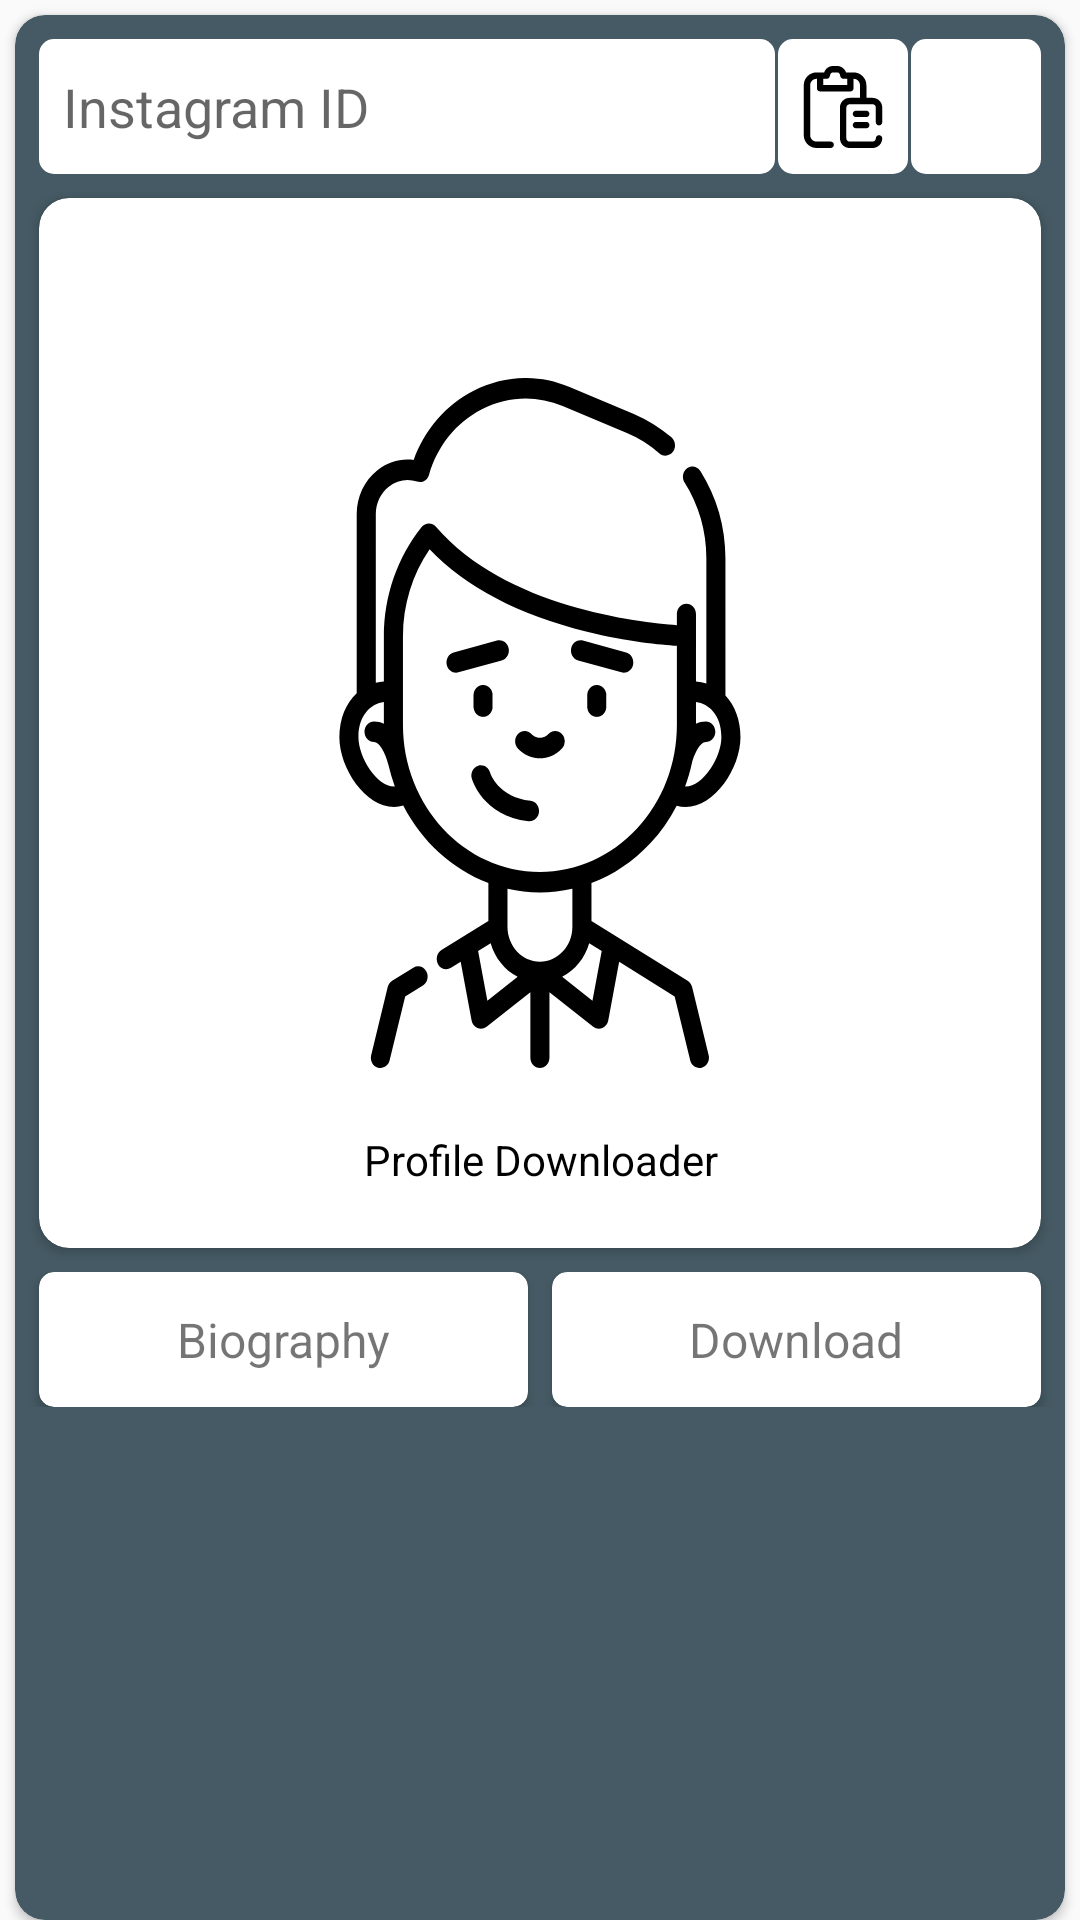

Layout XML and referenced resources for this Android screen:
<!-- AndroidManifest.xml: application theme AppTheme -->
<!-- res/layout/fragment_profile.xml -->
<?xml version="1.0" encoding="utf-8"?>
<FrameLayout xmlns:android="http://schemas.android.com/apk/res/android"
    xmlns:app="http://schemas.android.com/apk/res-auto"
    xmlns:tools="http://schemas.android.com/tools"
    android:layout_width="match_parent"
    android:layout_height="match_parent"
    tools:context=".Fragment.ProfileFragment">


    <LinearLayout
        android:id="@+id/profile_linear"
        android:layout_width="match_parent"
        android:layout_height="match_parent"
        android:orientation="vertical">

        <androidx.cardview.widget.CardView
            android:layout_width="match_parent"
            android:layout_height="match_parent"
            android:layout_marginLeft="5dp"
            android:layout_marginTop="5dp"
            android:layout_marginRight="5dp"
            app:cardBackgroundColor="#455A64"
            app:cardCornerRadius="10dp">

            <RelativeLayout
                android:layout_width="match_parent"
                android:layout_height="wrap_content">

                <LinearLayout
                    android:layout_width="match_parent"
                    android:layout_height="wrap_content"
                    android:orientation="vertical">


                    <LinearLayout
                        android:layout_width="match_parent"
                        android:layout_height="wrap_content"
                        android:layout_marginTop="8dp"
                        android:orientation="horizontal">

                        <EditText
                            android:id="@+id/insta_id_edt"
                            android:layout_width="0dp"
                            android:layout_height="45dp"
                            android:layout_marginLeft="8dp"
                            android:layout_marginRight="1dp"
                            android:layout_weight="0.85"
                            android:background="@drawable/circle_bg_white"
                            android:hint="Instagram ID"
                            android:imeOptions="actionDone"
                            android:padding="8dp"
                            android:singleLine="true" />

                        <ImageView
                            android:id="@+id/paste_img"
                            android:layout_width="0dp"
                            android:layout_height="match_parent"
                            android:layout_gravity="center"
                            android:layout_marginRight="1dp"
                            android:layout_weight="0.15"
                            android:background="@drawable/circle_bg_white"
                            android:foreground="?attr/selectableItemBackgroundBorderless"
                            android:padding="8dp"
                            android:src="@drawable/ic_paste" />


                        <ImageView
                            android:id="@+id/search_img"
                            android:layout_width="0dp"
                            android:layout_height="match_parent"
                            android:layout_gravity="center"
                            android:layout_marginRight="8dp"
                            android:layout_weight="0.15"
                            android:background="@drawable/circle_bg_white"
                            android:foreground="?attr/selectableItemBackgroundBorderless"
                            android:padding="8dp"
                            android:src="@drawable/ic_search" />

                    </LinearLayout>

                    <androidx.cardview.widget.CardView
                        android:layout_width="match_parent"
                        android:layout_height="350dp"
                        android:layout_margin="8dp"
                        app:cardCornerRadius="10dp">

                        <RelativeLayout
                            android:layout_width="match_parent"
                            android:layout_height="match_parent"
                            android:orientation="vertical">


                            <ImageView
                                android:id="@+id/profile_img"
                                android:layout_width="match_parent"
                                android:layout_height="match_parent"
                                android:padding="60dp"
                                android:scaleType="fitXY"
                                android:src="@drawable/ic_def_user" />

                            <TextView
                                android:id="@+id/profile_txt"
                                android:layout_width="match_parent"
                                android:layout_height="wrap_content"
                                android:layout_alignParentBottom="true"
                                android:layout_marginBottom="20dp"
                                android:gravity="center"
                                android:text="Profile Downloader"
                                android:textColor="@android:color/black" />


                        </RelativeLayout>


                    </androidx.cardview.widget.CardView>


                    <LinearLayout
                        android:layout_width="match_parent"
                        android:layout_height="wrap_content"
                        android:orientation="horizontal">

                        <androidx.cardview.widget.CardView
                            android:id="@+id/biography_profile_btn"
                            android:layout_width="match_parent"
                            android:layout_height="45dp"
                            android:layout_marginLeft="8dp"
                            android:layout_marginRight="4dp"
                            android:layout_weight="0.5"
                            android:background="@android:color/white"
                            app:cardCornerRadius="5dp">


                            <TextView
                                android:id="@+id/biography"
                                android:layout_width="match_parent"
                                android:layout_height="match_parent"
                                android:foreground="?attr/selectableItemBackgroundBorderless"
                                android:gravity="center"
                                android:text="Biography"
                                android:textSize="16dp" />

                        </androidx.cardview.widget.CardView>


                        <androidx.cardview.widget.CardView
                            android:id="@+id/download_profile_btn"
                            android:layout_width="match_parent"
                            android:layout_height="45dp"
                            android:layout_marginLeft="4dp"
                            android:layout_marginRight="8dp"
                            android:layout_weight="0.5"
                            android:background="@android:color/white"
                            app:cardCornerRadius="5dp">


                            <TextView
                                android:layout_width="match_parent"
                                android:layout_height="match_parent"
                                android:foreground="?attr/selectableItemBackgroundBorderless"
                                android:gravity="center"
                                android:text="Download"
                                android:textSize="16dp" />

                        </androidx.cardview.widget.CardView>

                    </LinearLayout>

                    <TextView
                        android:id="@+id/picture_path"
                        android:layout_width="match_parent"
                        android:layout_height="wrap_content"
                        android:layout_margin="8dp"
                        android:text="Path : "
                        android:textColor="@android:color/white"
                        android:textSize="17dp"
                        android:visibility="gone" />

                </LinearLayout>

                <ImageView
                    android:id="@+id/loading"
                    android:layout_width="80dp"
                    android:layout_height="80dp"
                    android:layout_centerInParent="true"
                    android:visibility="gone" />

            </RelativeLayout>


        </androidx.cardview.widget.CardView>

    </LinearLayout>

</FrameLayout>
<!-- resources referenced by this layout -->
<resources>
  <!-- drawable circle_bg_white (drawable) -->
  <?xml version="1.0" encoding="utf-8"?>
  <shape xmlns:android="http://schemas.android.com/apk/res/android"
      android:shape="rectangle">
      <solid android:color="@android:color/white"/>
      <corners android:topLeftRadius="5dp"
          android:bottomLeftRadius="5dp"
          android:bottomRightRadius="5dp"
          android:topRightRadius="5dp"/>
  
  </shape>
  <!-- drawable ic_def_user: vector/xml drawable (drawable, 6007 chars, omitted) -->
  <!-- drawable ic_paste (drawable) -->
  <vector xmlns:android="http://schemas.android.com/apk/res/android"
      android:width="512.001dp"
      android:height="512.001dp"
      android:viewportWidth="512.001"
      android:viewportHeight="512.001">
    <path
        android:fillColor="#FF000000"
        android:pathData="M481,371c11.046,0 20,-8.954 20,-20v-92c0,-33.084 -26.916,-60 -60,-60h-39v-79c0,-44.112 -35.888,-80 -80,-80h-47.533c-7.739,-23.749 -29.864,-40 -55.16,-40h-25.614c-25.296,0 -47.421,16.251 -55.16,40H91c-44.112,0 -80,35.888 -80,80v312c0,44.112 35.888,80 80,80h88c11.046,0 20,-8.954 20,-20c0,-11.046 -8.954,-20 -20,-20H91c-22.056,0 -40,-17.944 -40,-40V120c0,-22.056 17.944,-40 40,-40h2v59c0,11.046 8.954,20 20,20h189c11.046,0 20,-8.954 20,-20V80c22.056,0 40,17.944 40,40v79h-65.007C263.914,199 237,225.913 237,258.993v193.015c0,33.08 26.916,59.993 60.01,59.993L441,511.926c33.084,0 60,-26.913 60,-59.992c0,-11.046 -8.954,-20 -20,-20c-11.046,0 -20,8.954 -20,20c0,11.024 -8.972,19.992 -20.01,19.992L297,472c-11.028,0 -20,-8.969 -20,-19.993V258.993c0,-11.024 8.969,-19.993 19.993,-19.993H441c11.028,0 20,8.972 20,20v92C461,362.046 469.955,371 481,371zM282,119H133V80h21c9.177,0 17.177,-6.246 19.403,-15.149l2.798,-11.194C178.211,45.616 185.404,40 193.693,40h25.614c8.289,0 15.481,5.616 17.492,13.657l2.798,11.194C241.823,73.754 249.823,80 259,80h23V119z"/>
    <path
        android:fillColor="#FF000000"
        android:pathData="M401,279h-64c-11.046,0 -20,8.954 -20,20c0,11.046 8.954,20 20,20h64c11.046,0 20,-8.954 20,-20C421,287.954 412.047,279 401,279z"/>
    <path
        android:fillColor="#FF000000"
        android:pathData="M401,349h-64c-11.046,0 -20,8.954 -20,20c0,11.046 8.954,20 20,20h64c11.046,0 20,-8.954 20,-20C421,357.954 412.047,349 401,349z"/>
  </vector>
  <style name="AppTheme" parent="Theme.AppCompat.Light.NoActionBar">
          
          <item name="colorPrimary">@color/colorPrimary</item>
          <item name="colorPrimaryDark">@color/colorPrimaryDark</item>
          <item name="colorAccent">@color/colorAccent</item>
          <item name="bottomSheetDialogTheme">@style/AppBottomSheetDialogTheme</item>
  
      </style>
  <style name="AppBottomSheetDialogTheme" parent="Theme.Design.Light.BottomSheetDialog">
          <item name="bottomSheetStyle">@style/AppModalStyle</item>
      </style>
  <style name="AppModalStyle" parent="Widget.Design.BottomSheet.Modal">
          <item name="android:background">@drawable/dialog_bg_white</item>
          <item name="behavior_peekHeight">500dp</item>
      </style>
  <!-- not gathered from this repository: default colours our renderer supplied (Android Studio template values) -->
  <color name="colorPrimary">#FF6200EE</color>
  <color name="colorPrimaryDark">#FF3700B3</color>
  <color name="colorAccent">#FF03DAC5</color>
</resources>
